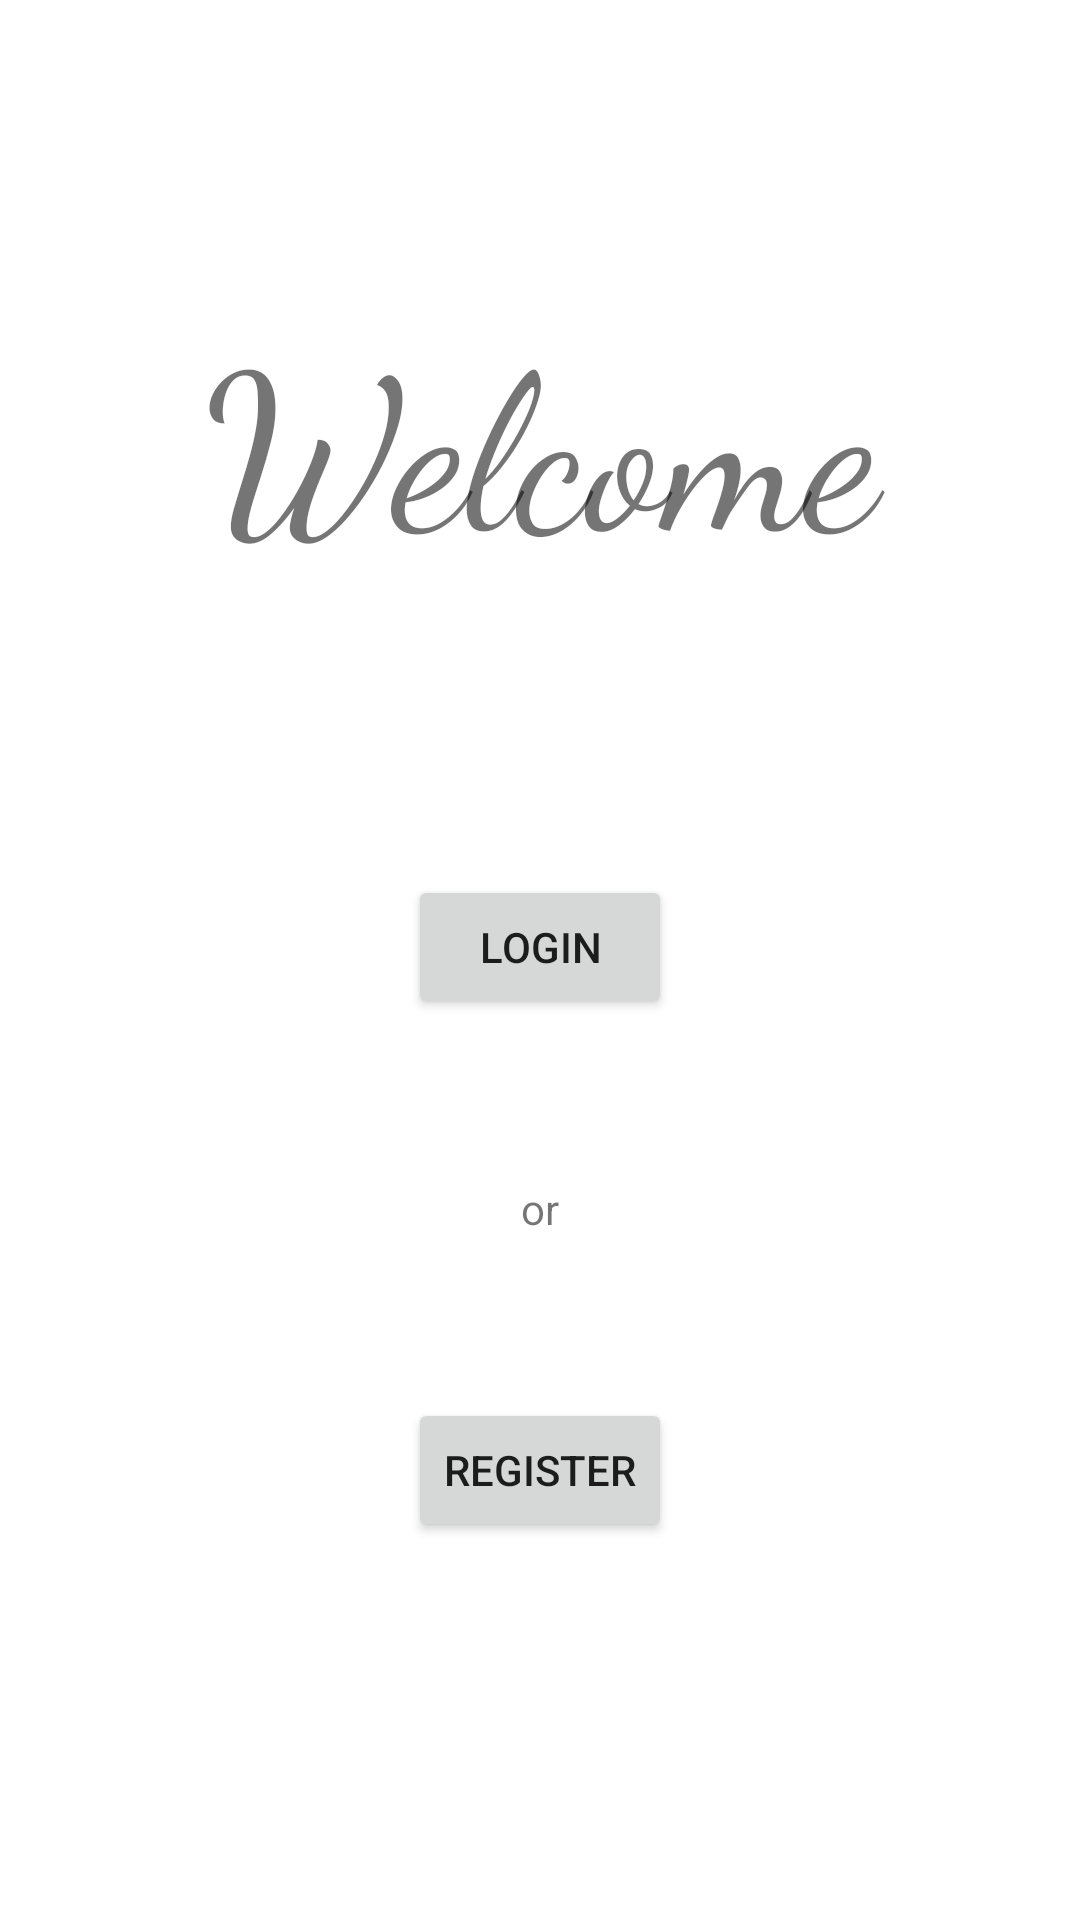

Here is an Android app screen rendered from its layout file. Give the layout XML and the strings, colors and styles it references.
<!-- AndroidManifest.xml: application theme Theme.TracsitV2 -->
<!-- res/layout/activity_main.xml -->
<?xml version="1.0" encoding="utf-8"?>
<androidx.constraintlayout.widget.ConstraintLayout xmlns:android="http://schemas.android.com/apk/res/android"
    xmlns:app="http://schemas.android.com/apk/res-auto"
    xmlns:tools="http://schemas.android.com/tools"
    android:layout_width="match_parent"
    android:layout_height="match_parent"
    tools:context=".MainActivity">

    <TextView
        android:id="@+id/tvLogin"
        android:layout_width="0dp"
        android:layout_height="wrap_content"
        android:layout_marginTop="96dp"
        android:fontFamily="cursive"
        android:text="Welcome"
        android:textAlignment="center"
        android:textSize="72sp"
        app:layout_constraintEnd_toEndOf="parent"
        app:layout_constraintStart_toStartOf="parent"
        app:layout_constraintTop_toTopOf="parent" />

    <Button
        android:id="@+id/btnRegister"
        android:layout_width="wrap_content"
        android:layout_height="wrap_content"
        android:text="Register"
        app:layout_constraintBottom_toBottomOf="parent"
        app:layout_constraintEnd_toEndOf="parent"
        app:layout_constraintStart_toStartOf="parent"
        app:layout_constraintTop_toBottomOf="@+id/btnLogin" />

    <TextView
        android:id="@+id/tvOr"
        android:layout_width="0dp"
        android:layout_height="wrap_content"
        android:text="or"
        android:textAlignment="center"
        app:layout_constraintBottom_toTopOf="@+id/btnRegister"
        app:layout_constraintEnd_toEndOf="parent"
        app:layout_constraintStart_toStartOf="parent"
        app:layout_constraintTop_toBottomOf="@+id/btnLogin" />

    <Button
        android:id="@+id/btnLogin"
        android:layout_width="wrap_content"
        android:layout_height="wrap_content"
        android:layout_marginTop="96dp"
        android:text="Login"
        app:layout_constraintEnd_toEndOf="parent"
        app:layout_constraintStart_toStartOf="parent"
        app:layout_constraintTop_toBottomOf="@+id/tvLogin" />

</androidx.constraintlayout.widget.ConstraintLayout>
<!-- resources referenced by this layout -->
<resources>
  <style name="Theme.TracsitV2" parent="Theme.MaterialComponents.DayNight.DarkActionBar">
          
          <item name="colorPrimary">@color/purple_500</item>
          <item name="colorPrimaryVariant">@color/purple_700</item>
          <item name="colorOnPrimary">@color/white</item>
          
          <item name="colorSecondary">@color/teal_200</item>
          <item name="colorSecondaryVariant">@color/teal_700</item>
          <item name="colorOnSecondary">@color/black</item>
          
          <item name="android:statusBarColor">?attr/colorPrimaryVariant</item>
          
      </style>
  <color name="purple_500">#FF6200EE</color>
  <color name="purple_700">#FF3700B3</color>
  <color name="white">#FFFFFFFF</color>
  <color name="teal_200">#FF03DAC5</color>
  <color name="teal_700">#FF018786</color>
  <color name="black">#FF000000</color>
</resources>
